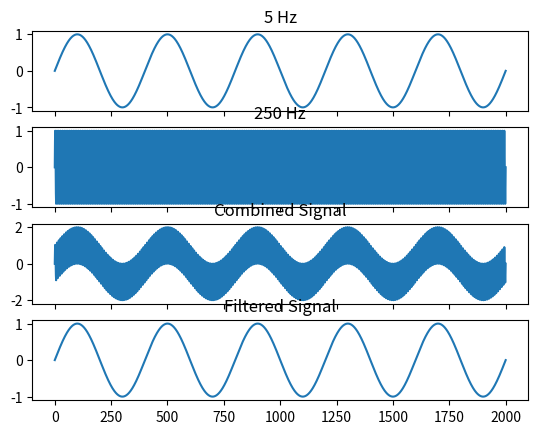

Python code for this plot:
from scipy import signal
from matplotlib import pyplot as plt 
from matplotlib import style
import numpy as np
from scipy.fftpack import fft, fftshift

t = np.linspace(0, 1, 2001)

sig_5hz = np.sin(2*np.pi*5*t)
sig_250hz = np.sin(2*np.pi*250*t)
sig_5hz_250hz = sig_5hz + sig_250hz

#cutoff frequenct of 125, normalize by multilying by 8 
b, a = signal.butter(8,0.125)
#padlen: padd first to zeros
filtered_signal = signal.filtfilt(b, a, sig_5hz_250hz, padlen=150)


main, plt_arr = plt.subplots(4, sharex=True)

plt_arr[0].plot(sig_5hz)
plt_arr[0].set_title("5 Hz")

plt_arr[1].plot(sig_250hz)
plt_arr[1].set_title("250 Hz")

plt_arr[2].plot(sig_5hz_250hz)
plt_arr[2].set_title("Combined Signal")

plt_arr[3].plot(filtered_signal)
plt_arr[3].set_title("Filtered Signal")

plt.show()


